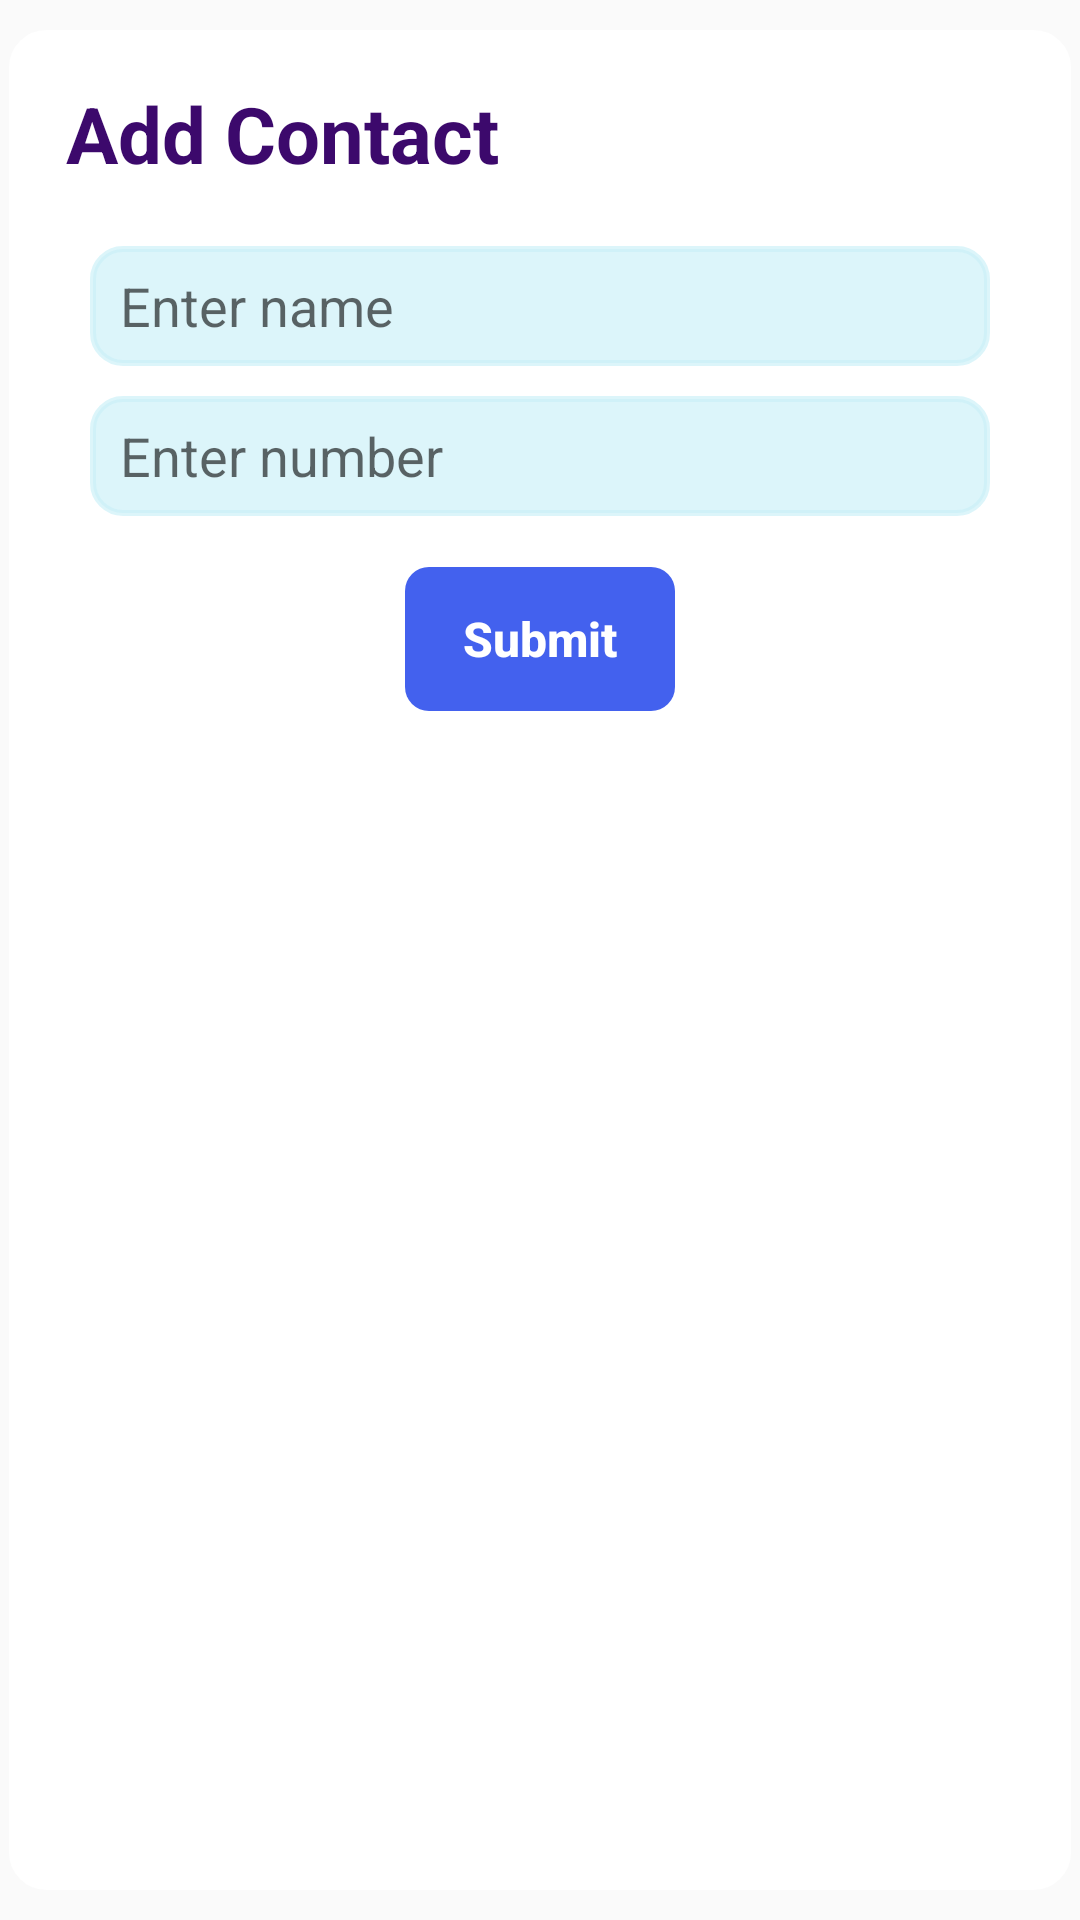

Reconstruct the res/layout file that produces this screen, plus the resources it refers to.
<!-- AndroidManifest.xml: application theme Theme.ContactsView -->
<!-- res/layout/add_update.xml -->
<?xml version="1.0" encoding="utf-8"?>
<LinearLayout
    xmlns:android="http://schemas.android.com/apk/res/android"
    android:orientation="vertical"
    android:background="@drawable/add_layout"
    android:layout_width="match_parent"
    android:layout_height="wrap_content"
    android:padding="22dp">

    <TextView
        android:layout_width="wrap_content"
        android:layout_height="wrap_content"
        android:layout_marginTop="5dp"
        android:text="Add Contact"
        android:textSize="26sp"
        android:textStyle="bold"
        android:textColor="#3c096c"
        android:id="@+id/AddText"
        android:layout_gravity="left" />

    <EditText
        android:layout_width="300dp"
        android:layout_height="40dp"
        android:layout_marginTop="20dp"
        android:drawableStart="@drawable/baseline_person_24"
        android:hint="Enter name"
        android:paddingLeft="10dp"
        android:layout_gravity="center"
        android:background="@drawable/edittext_round_shape"
        android:id="@+id/edtName"
        android:backgroundTint="#A9CAF0F8"
        android:inputType="text"/>

    <EditText
        android:layout_width="300dp"
        android:layout_height="40dp"
        android:layout_marginTop="10dp"
        android:paddingLeft="10dp"
        android:drawableStart="@drawable/baseline_phone_24"
        android:hint="Enter number"
        android:background="@drawable/edittext_round_shape"
        android:layout_gravity="center"
        android:backgroundTint="#A9CAF0F8"
        android:id="@+id/edtNumber"
        android:inputType="number"/>

    <Button
        android:layout_width="90dp"
        android:layout_height="wrap_content"
        android:layout_gravity="center"
        android:layout_marginTop="17dp"
        android:textSize="16sp"
        android:layout_marginBottom="5dp"
        android:background="@drawable/myshape"
        android:backgroundTint="#4361ee"
        android:text="Submit"
        android:textColor="@color/white"
        android:textStyle="bold"
        android:textAllCaps="false"
        android:id="@+id/btnAction"/>

</LinearLayout>
<!-- resources referenced by this layout -->
<resources>
  <!-- drawable add_layout (drawable) -->
  <?xml version="1.0" encoding="utf-8"?>
  <inset xmlns:android="http://schemas.android.com/apk/res/android"
  
      android:insetLeft="3dp"
      android:insetTop="10dp"
      android:insetBottom="10dp"
      android:insetRight="3dp"
      >
  
      <shape android:shape="rectangle">
          <corners android:radius="10dp"/>
          <solid android:color="@color/white"/>
          <stroke android:width="5dp" android:color="#FFF"/>
      </shape>
  
  </inset>
  <!-- drawable edittext_round_shape (drawable) -->
  <?xml version="1.0" encoding="utf-8"?>
  <shape xmlns:android="http://schemas.android.com/apk/res/android">
  
  
      <stroke android:width="2dp" android:color="#0274be"/>
  
      <corners android:radius="10dp"/>
  </shape>
  <!-- drawable myshape (drawable) -->
  <?xml version="1.0" encoding="utf-8"?>
  <shape xmlns:android="http://schemas.android.com/apk/res/android">
  
      <corners android:radius="8dp" />
  
  
  </shape>
  <style name="Theme.ContactsView" parent="Theme.AppCompat.DayNight.NoActionBar">
          
          <item name="colorPrimary">@color/purple_500</item>
          <item name="colorPrimaryVariant">@color/purple_700</item>
          <item name="colorOnPrimary">@color/white</item>
          
          <item name="colorSecondary">@color/teal_200</item>
          <item name="colorSecondaryVariant">@color/teal_700</item>
          <item name="colorOnSecondary">@color/black</item>
          
          <item name="android:statusBarColor">?attr/colorPrimaryVariant</item>
          
      </style>
  <!-- not gathered from this repository: default colours our renderer supplied (Android Studio template values) -->
  <color name="purple_500">#FF6200EE</color>
  <color name="purple_700">#FF3700B3</color>
  <color name="teal_200">#FF03DAC5</color>
  <color name="teal_700">#FF018786</color>
  <color name="black">#FF000000</color>
  <color name="white">#FFFFFFFF</color>
</resources>
